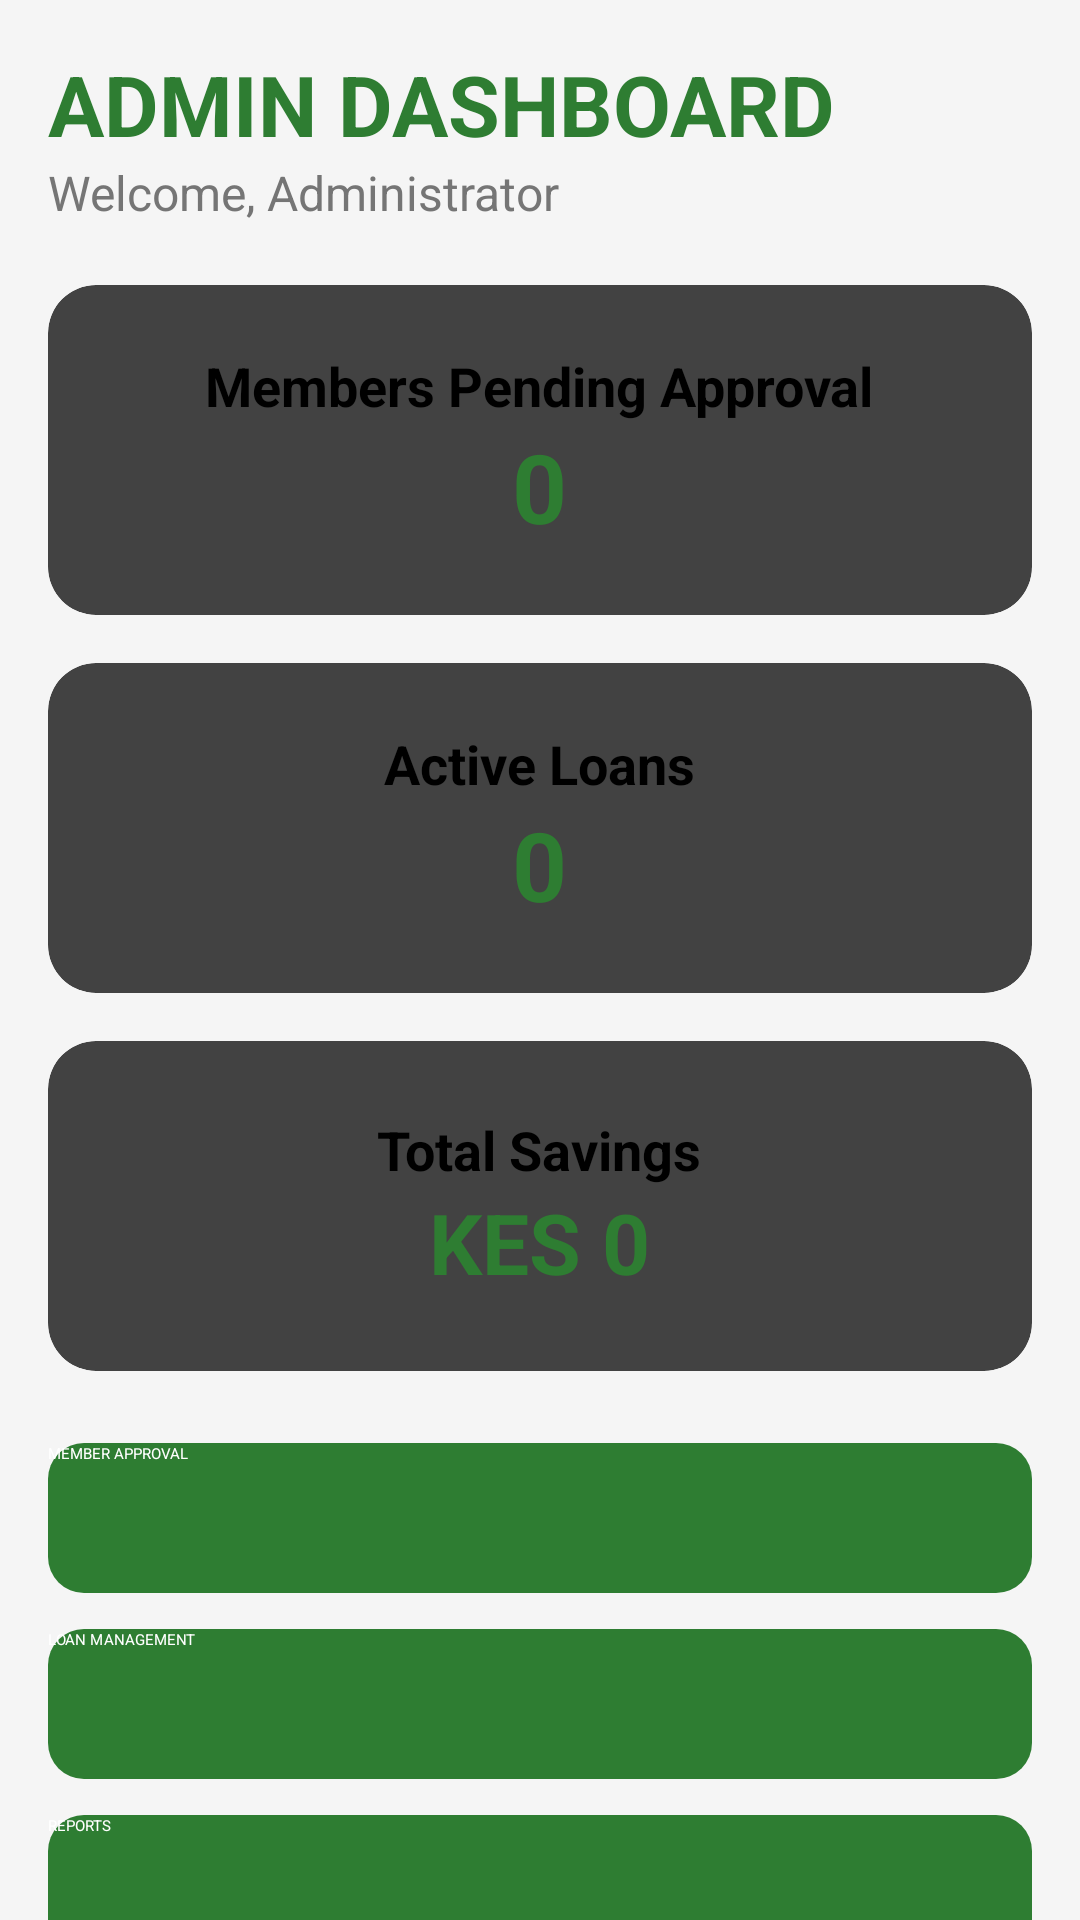

The Android layout XML behind this screen, and the referenced resources:
<!-- AndroidManifest.xml: application theme Theme.JiSaveSacco -->
<!-- res/layout/activity_admin_dashboard.xml -->
<?xml version="1.0" encoding="utf-8"?>
<ScrollView xmlns:android="http://schemas.android.com/apk/res/android"
    xmlns:app="http://schemas.android.com/apk/res-auto"
    android:layout_width="match_parent"
    android:layout_height="match_parent"
    android:background="@color/background">

    <LinearLayout
        android:layout_width="match_parent"
        android:layout_height="wrap_content"
        android:orientation="vertical"
        android:padding="16dp">

        <TextView
            android:layout_width="wrap_content"
            android:layout_height="wrap_content"
            android:text="ADMIN DASHBOARD"
            android:textStyle="bold"
            android:textSize="28sp"
            android:textColor="@color/primaryGreen"/>

        <TextView
            android:layout_width="wrap_content"
            android:layout_height="wrap_content"
            android:text="Welcome, Administrator"
            android:textColor="@color/textGray"
            android:textSize="16sp"
            android:layout_marginBottom="20dp"/>

        <androidx.cardview.widget.CardView
            android:layout_width="match_parent"
            android:layout_height="110dp"
            android:layout_marginBottom="16dp"
            app:cardCornerRadius="16dp">

            <LinearLayout
                android:layout_width="match_parent"
                android:layout_height="match_parent"
                android:gravity="center"
                android:orientation="vertical">

                <TextView
                    android:text="Members Pending Approval"
                    android:textSize="18sp"
                    android:textStyle="bold"
                    android:layout_width="wrap_content"
                    android:layout_height="wrap_content"/>

                <TextView
                    android:id="@+id/txtAdminPendingCount"
                    android:text="0"
                    android:textSize="32sp"
                    android:textStyle="bold"
                    android:textColor="@color/primaryGreen"
                    android:layout_width="wrap_content"
                    android:layout_height="wrap_content"/>

            </LinearLayout>

        </androidx.cardview.widget.CardView>

        <androidx.cardview.widget.CardView
            android:layout_width="match_parent"
            android:layout_height="110dp"
            android:layout_marginBottom="16dp"
            app:cardCornerRadius="16dp">

            <LinearLayout
                android:layout_width="match_parent"
                android:layout_height="match_parent"
                android:gravity="center"
                android:orientation="vertical">

                <TextView
                    android:text="Active Loans"
                    android:textSize="18sp"
                    android:textStyle="bold"
                    android:layout_width="wrap_content"
                    android:layout_height="wrap_content"/>

                <TextView
                    android:id="@+id/txtAdminActiveLoansCount"
                    android:text="0"
                    android:textSize="32sp"
                    android:textStyle="bold"
                    android:textColor="@color/primaryGreen"
                    android:layout_width="wrap_content"
                    android:layout_height="wrap_content"/>

            </LinearLayout>

        </androidx.cardview.widget.CardView>

        <androidx.cardview.widget.CardView
            android:layout_width="match_parent"
            android:layout_height="110dp"
            android:layout_marginBottom="24dp"
            app:cardCornerRadius="16dp">

            <LinearLayout
                android:layout_width="match_parent"
                android:layout_height="match_parent"
                android:gravity="center"
                android:orientation="vertical">

                <TextView
                    android:text="Total Savings"
                    android:textSize="18sp"
                    android:textStyle="bold"
                    android:layout_width="wrap_content"
                    android:layout_height="wrap_content"/>

                <TextView
                    android:id="@+id/txtAdminTotalSavings"
                    android:text="KES 0"
                    android:textSize="28sp"
                    android:textStyle="bold"
                    android:textColor="@color/primaryGreen"
                    android:layout_width="wrap_content"
                    android:layout_height="wrap_content"/>

            </LinearLayout>

        </androidx.cardview.widget.CardView>

        <Button
            android:id="@+id/btnMemberApproval"
            android:layout_width="match_parent"
            android:layout_height="50dp"
            android:text="MEMBER APPROVAL"
            android:background="@drawable/rounded_button"
            android:textColor="@color/white"/>

        <Button
            android:id="@+id/btnLoanManagement"
            android:layout_width="match_parent"
            android:layout_height="50dp"
            android:layout_marginTop="12dp"
            android:text="LOAN MANAGEMENT"
            android:background="@drawable/rounded_button"
            android:textColor="@color/white"/>

        <Button
            android:id="@+id/btnReports"
            android:layout_width="match_parent"
            android:layout_height="50dp"
            android:layout_marginTop="12dp"
            android:text="REPORTS"
            android:background="@drawable/rounded_button"
            android:textColor="@color/white"/>

        <Button
            android:id="@+id/btnAdminLogout"
            android:layout_width="match_parent"
            android:layout_height="50dp"
            android:layout_marginTop="12dp"
            android:layout_marginBottom="24dp"
            android:text="LOGOUT"
            android:background="@drawable/rounded_button"
            android:textColor="@color/white"/>

    </LinearLayout>

</ScrollView>
<!-- resources referenced by this layout -->
<resources>
  <color name="background">#F5F5F5</color>
  <color name="primaryGreen">#2E7D32</color>
  <color name="textGray">#757575</color>
  <color name="white">#FFFFFF</color>
  <!-- drawable rounded_button (drawable) -->
  <?xml version="1.0" encoding="utf-8"?>
  <shape xmlns:android="http://schemas.android.com/apk/res/android">
  
      <solid android:color="@color/primaryGreen"/>
  
      <corners android:radius="12dp"/>
  
  </shape>
  <style name="Theme.JiSaveSacco" parent="Theme.MaterialComponents.DayNight.NoActionBar">
  
          <item name="colorPrimary">@color/primaryGreen</item>
          <item name="colorPrimaryVariant">@color/primaryDarkGreen</item>
          <item name="colorOnPrimary">@color/white</item>
  
          <item name="colorSecondary">@color/gold</item>
          <item name="colorSecondaryVariant">@color/gold</item>
          <item name="colorOnSecondary">@color/black</item>
  
          <item name="android:statusBarColor">@color/primaryDarkGreen</item>
  
      </style>
  <color name="primaryDarkGreen">#1B5E20</color>
  <color name="gold">#FFC107</color>
  <color name="black">#212121</color>
</resources>
